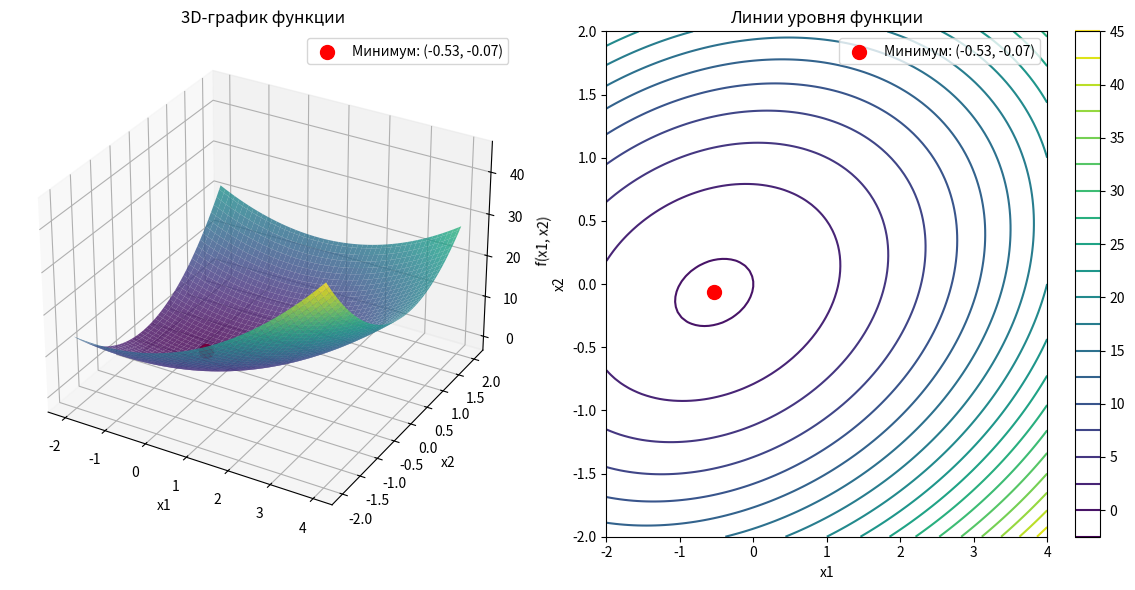

Generate this figure with matplotlib:
import numpy as np
import matplotlib.pyplot as plt
from mpl_toolkits.mplot3d import Axes3D

# Определение функции
def f(x1, x2):
    return x1**2 + 4*x2**2 - x1*x2 + x1

# Создание сетки для построения
x1 = np.linspace(-2, 4, 100)
x2 = np.linspace(-2, 2, 100)
X1, X2 = np.meshgrid(x1, x2)
Z = f(X1, X2)

# Точка минимума (из решения)
x_min = np.array([-8/15, -1/15])
f_min = f(x_min[0], x_min[1])

# Построение 3D-графика
fig = plt.figure(figsize=(12, 6))
ax1 = fig.add_subplot(121, projection='3d')
surf = ax1.plot_surface(X1, X2, Z, cmap='viridis', alpha=0.8)
ax1.scatter(x_min[0], x_min[1], f_min, color='red', s=100, label=f'Минимум: ({x_min[0]:.2f}, {x_min[1]:.2f})')
ax1.set_xlabel('x1')
ax1.set_ylabel('x2')
ax1.set_zlabel('f(x1, x2)')
ax1.set_title('3D-график функции')
ax1.legend()

# Построение линий уровня
ax2 = fig.add_subplot(122)
contour = ax2.contour(X1, X2, Z, levels=20, cmap='viridis')
ax2.scatter(x_min[0], x_min[1], color='red', s=100, label=f'Минимум: ({x_min[0]:.2f}, {x_min[1]:.2f})')
ax2.set_xlabel('x1')
ax2.set_ylabel('x2')
ax2.set_title('Линии уровня функции')
ax2.legend()
plt.colorbar(contour, ax=ax2)

plt.tight_layout()
plt.show()
